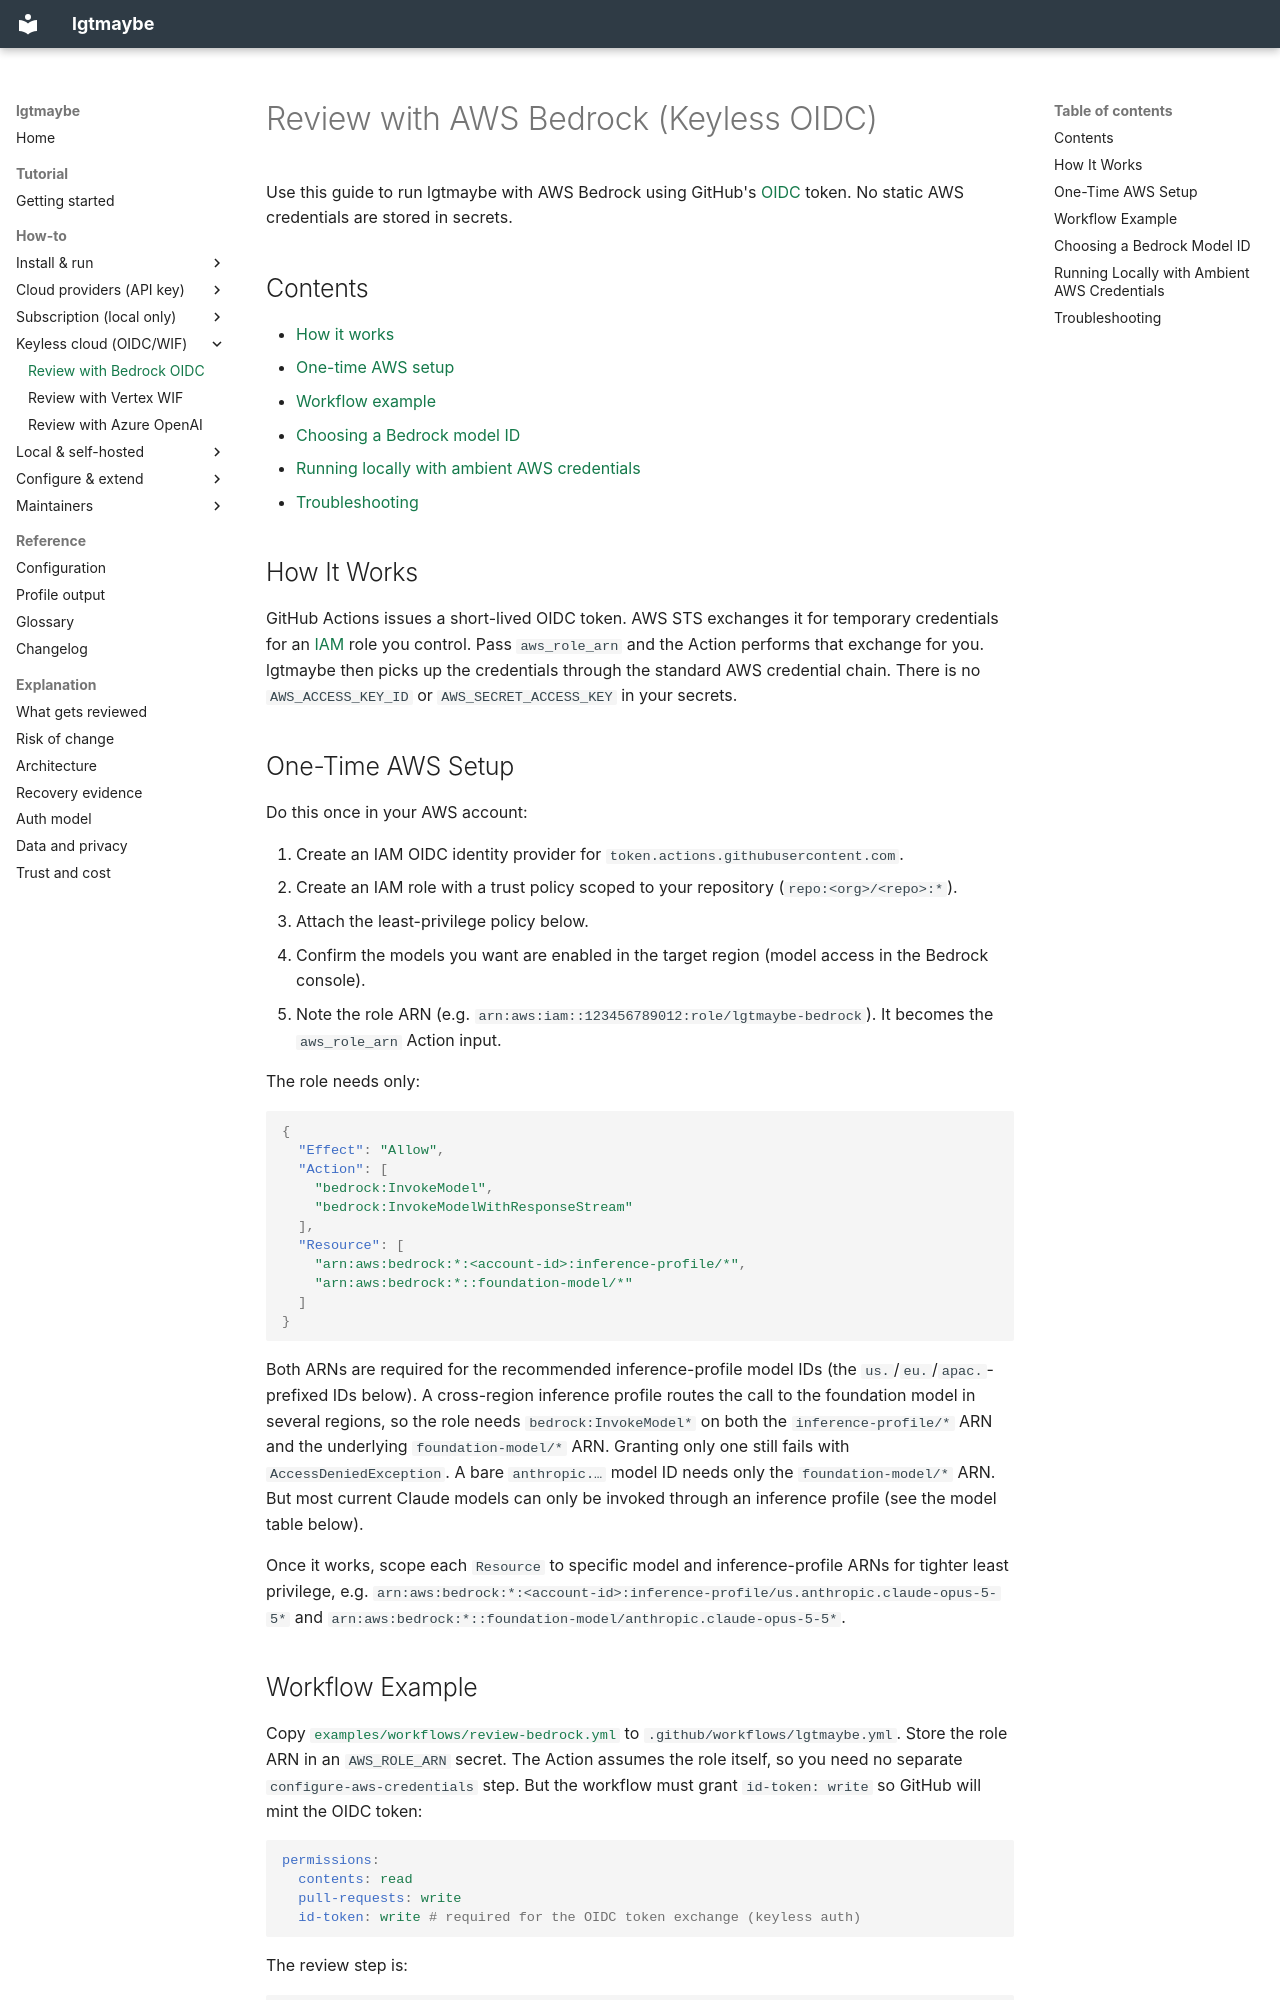

repository: MattJColes/lgtmaybe · page: how-to/review-with-bedrock-oidc/index.html · generator: mkdocs

---
description: Run lgtmaybe on AWS Bedrock with keyless GitHub OIDC - no static AWS credentials stored in repository secrets.
---

# Review with AWS Bedrock (Keyless OIDC)

Use this guide to run lgtmaybe with AWS Bedrock using GitHub's
[OIDC](../reference/glossary.md#oidc) token. No static AWS credentials are stored in secrets.

## Contents

- [How it works](#how-it-works)
- [One-time AWS setup](#one-time-aws-setup)
- [Workflow example](#workflow-example)
- [Choosing a Bedrock model ID](#choosing-a-bedrock-model-id)
- [Running locally with ambient AWS credentials](#running-locally-with-ambient-aws-credentials)
- [Troubleshooting](#troubleshooting)

## How It Works

GitHub Actions issues a short-lived OIDC token. AWS STS exchanges it for
temporary credentials for an [IAM](../reference/glossary.md#iam) role you control. Pass
`aws_role_arn` and the Action performs that exchange for you. lgtmaybe then
picks up the credentials through the standard AWS credential chain. There is no
`AWS_ACCESS_KEY_ID` or `AWS_SECRET_ACCESS_KEY` in your secrets.

## One-Time AWS Setup

Do this once in your AWS account:

1. Create an IAM OIDC identity provider for `token.actions.githubusercontent.com`.
2. Create an IAM role with a trust policy scoped to your repository
   (`repo:<org>/<repo>:*`).
3. Attach the least-privilege policy below.
4. Confirm the models you want are enabled in the target region (model access
   in the Bedrock console).
5. Note the role ARN (e.g. `arn:aws:iam::123456789012:role/lgtmaybe-bedrock`).
   It becomes the `aws_role_arn` Action input.

The role needs only:

```json
{
  "Effect": "Allow",
  "Action": [
    "bedrock:InvokeModel",
    "bedrock:InvokeModelWithResponseStream"
  ],
  "Resource": [
    "arn:aws:bedrock:*:<account-id>:inference-profile/*",
    "arn:aws:bedrock:*::foundation-model/*"
  ]
}
```

Both ARNs are required for the recommended inference-profile model IDs (the
`us.`/`eu.`/`apac.`-prefixed IDs below). A cross-region inference profile routes
the call to the foundation model in several regions, so the role needs
`bedrock:InvokeModel*` on both the `inference-profile/*` ARN and the underlying
`foundation-model/*` ARN. Granting only one still fails with
`AccessDeniedException`. A bare `anthropic.…` model ID needs only the
`foundation-model/*` ARN. But most current Claude models can only be invoked
through an inference profile (see the model table below).

Once it works, scope each `Resource` to specific model and inference-profile
ARNs for tighter least privilege, e.g.
`arn:aws:bedrock:*:<account-id>:inference-profile/us.anthropic.claude-opus-5-5*`
and `arn:aws:bedrock:*::foundation-model/anthropic.claude-opus-5-5*`.

## Workflow Example

Copy [`examples/workflows/review-bedrock.yml`][wf] to
`.github/workflows/lgtmaybe.yml`. Store the role ARN in an `AWS_ROLE_ARN`
secret. The Action assumes the role itself, so you need no separate
`configure-aws-credentials` step. But the workflow must grant `id-token: write`
so GitHub will mint the OIDC token:

```yaml
permissions:
  contents: read
  pull-requests: write
  id-token: write # required for the OIDC token exchange (keyless auth)
```

The review step is:

```yaml
- uses: MattJColes/lgtmaybe@v3
  with:
    provider: bedrock
    model: us.anthropic.claude-sonnet-4-6
    aws_role_arn: ${{ secrets.AWS_ROLE_ARN }}
    aws_region: us-east-1
```

`aws_region` defaults to `us-east-1`. The example also carries the
trusted-author guard described in
[who can trigger a review](use-as-github-action.md#who-can-trigger-a-review).
